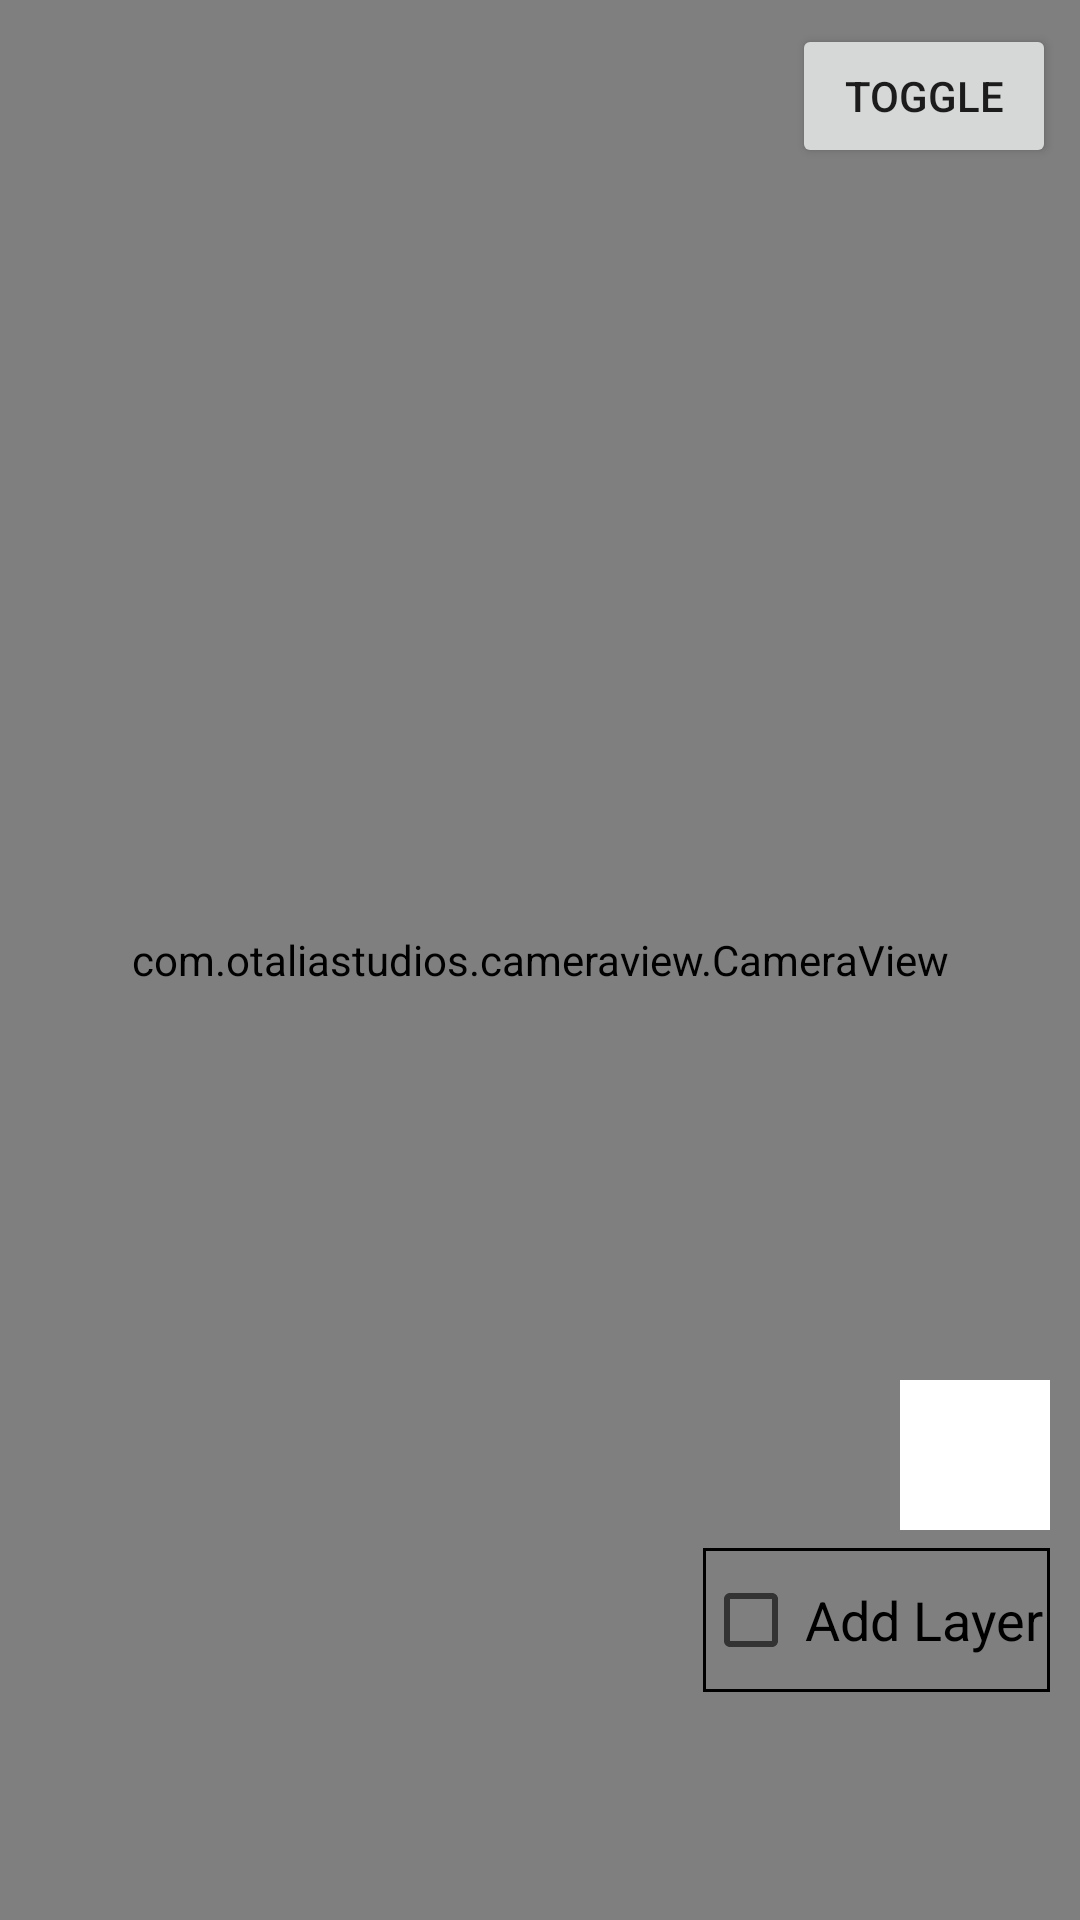

Reconstruct the res/layout file that produces this screen, plus the resources it refers to.
<!-- AndroidManifest.xml: application theme Theme.SmileDetection -->
<!-- res/layout/content_main.xml -->
<?xml version="1.0" encoding="utf-8"?>

<androidx.constraintlayout.widget.ConstraintLayout
    xmlns:android="http://schemas.android.com/apk/res/android"
    xmlns:app="http://schemas.android.com/apk/res-auto"
    android:layout_width="match_parent"
    android:layout_height="match_parent"
    xmlns:tools="http://schemas.android.com/tools"
    tools:context=".MainActivity">

    <FrameLayout
        android:id="@+id/face_detection_camera_container"
        android:layout_width="match_parent"
        android:layout_height="match_parent">

        <com.otaliastudios.cameraview.CameraView
            android:id="@+id/face_detection_camera_view"
            android:layout_width="match_parent"
            android:layout_height="match_parent">

        </com.otaliastudios.cameraview.CameraView>

        <ImageView
            android:id="@+id/face_detection_camera_image_view"
            android:layout_width="match_parent"
            android:layout_height="match_parent"
            android:scaleType="centerCrop" />

        <Button
            android:id="@+id/face_detection_camera_toggle_button"
            android:layout_width="wrap_content"
            android:layout_height="wrap_content"
            android:layout_gravity="top|end"
            android:layout_margin="8dp"
            android:text="@string/toggle" />
    </FrameLayout>

    <ImageView
        android:id="@+id/face_detection_image_view"
        android:layout_width="match_parent"
        android:layout_height="match_parent"
        android:scaleType="fitCenter"
        android:layout_marginBottom="70dp"
        android:layout_marginStart="6dp"
        android:layout_marginEnd="6dp"
        android:layout_marginTop="6dp"
        app:layout_constraintBottom_toBottomOf="@+id/face_detection_camera_container"
        app:layout_constraintEnd_toEndOf="parent"
        app:layout_constraintStart_toStartOf="parent"
        app:layout_constraintTop_toTopOf="parent" />

    <ImageButton
        android:id="@+id/imageButton"
        android:layout_width="50dp"
        android:layout_height="50dp"
        android:layout_marginEnd="10dp"
        android:layout_marginBottom="60dp"
        android:background="@color/white"
        app:layout_constraintBottom_toBottomOf="@id/face_detection_image_view"
        app:layout_constraintEnd_toEndOf="parent"
        android:src="@mipmap/ic_refresh_round"
        android:padding="5dp"
/>

    <CheckBox
        android:id="@+id/layer_chip"
        android:layout_width="wrap_content"
        android:layout_height="wrap_content"
        android:layout_marginEnd="10dp"
        android:padding="2dp"
        android:textSize="18sp"
        android:background="@drawable/border"
        android:textAlignment="center"
        android:text="@string/whiteBackgound"
        app:layout_constraintBottom_toBottomOf="@id/face_detection_image_view"
        app:layout_constraintEnd_toEndOf="parent"
        app:layout_constraintTop_toBottomOf="@id/imageButton" />


</androidx.constraintlayout.widget.ConstraintLayout>
<!-- res/layout/activity_main.xml (included above) -->
<?xml version="1.0" encoding="utf-8"?>

<androidx.coordinatorlayout.widget.CoordinatorLayout
    xmlns:android="http://schemas.android.com/apk/res/android"
    xmlns:tools="http://schemas.android.com/tools"
    android:layout_width="match_parent"
    android:layout_height="match_parent"
    tools:context=".MainActivity">

    <include layout="@layout/content_main" />

    <include layout = "@layout/bottom_sheet"/>

</androidx.coordinatorlayout.widget.CoordinatorLayout>
<!-- res/layout/bottom_sheet.xml (included above) -->
<?xml version="1.0" encoding="utf-8"?>

<LinearLayout
    xmlns:android="http://schemas.android.com/apk/res/android"
    xmlns:app="http://schemas.android.com/apk/res-auto"
    android:orientation="vertical"
    android:id="@+id/bottom_sheet"
    app:behavior_hideable="false"
    app:behavior_peekHeight="74dp"
    android:background="@color/white"
    app:layout_behavior="com.google.android.material.bottomsheet.BottomSheetBehavior"
    android:layout_width="match_parent"
    android:layout_height="match_parent">

    <View
        android:layout_width="match_parent"
        android:layout_height="2dp"
        android:background="@android:color/darker_gray"/>

    <FrameLayout
        android:id="@+id/bottom_sheet_button"
        android:layout_margin="8dp"
        android:layout_width="match_parent"
        android:background="@color/teal_700"
        android:layout_height="56dp">
        <ImageView
            android:layout_width="wrap_content"
            android:layout_height="wrap_content"
            android:id="@+id/bottom_sheet_button_image"
            android:layout_gravity="center"
            android:src="@android:drawable/ic_menu_camera"/>
        <ProgressBar
            android:layout_width="wrap_content"
            android:layout_height="wrap_content"
            android:id="@+id/bottom_sheet_button_progressbar"
            android:layout_gravity="center"
            android:visibility="gone"/>

    </FrameLayout>

    <androidx.recyclerview.widget.RecyclerView
        android:id="@+id/bottom_sheet_recycler"
        android:layout_width="match_parent"
        android:layout_height="wrap_content"/>


</LinearLayout>
<!-- resources referenced by this layout -->
<resources>
  <color name="teal_700">#FF018786</color>
  <color name="white">#FFFFFFFF</color>
  <!-- drawable border (drawable) -->
  <?xml version="1.0" encoding="utf-8"?>
  
  <shape xmlns:android="http://schemas.android.com/apk/res/android"
      android:shape="rectangle">
      <stroke android:width="1dp"
          android:color="@color/black"/>
  </shape>
  <!-- mipmap ic_refresh_round (mipmap-anydpi-v26) -->
  <?xml version="1.0" encoding="utf-8"?>
  
  <adaptive-icon xmlns:android="http://schemas.android.com/apk/res/android">
      <background android:drawable="@color/white"/>
      <foreground android:drawable="@drawable/ic_refresh_foreground"/>
  </adaptive-icon>
  <string name="toggle">Toggle</string>
  <string name="whiteBackgound">Add Layer</string>
  <style name="Theme.SmileDetection" parent="Theme.MaterialComponents.DayNight.DarkActionBar">
          
          <item name="colorPrimary">@color/purple_500</item>
          <item name="colorPrimaryVariant">@color/purple_700</item>
          <item name="colorOnPrimary">@color/white</item>
          
          <item name="colorSecondary">@color/teal_200</item>
          <item name="colorSecondaryVariant">@color/teal_700</item>
          <item name="colorOnSecondary">@color/black</item>
          
          <item name="android:statusBarColor" tools:targetApi="l">?attr/colorPrimaryVariant</item>
          
      </style>
  <color name="black">#FF000000</color>
  <!-- drawable ic_refresh_foreground (drawable) -->
  <vector xmlns:android="http://schemas.android.com/apk/res/android"
      android:width="108dp"
      android:height="108dp"
      android:viewportWidth="108"
      android:viewportHeight="108"
      android:tint="#000000">
    <group android:scaleX="2.61"
        android:scaleY="2.61"
        android:translateX="22.68"
        android:translateY="22.68">
      <path
          android:fillColor="@android:color/white"
          android:pathData="M17.65,6.35C16.2,4.9 14.21,4 12,4c-4.42,0 -7.99,3.58 -7.99,8s3.57,8 7.99,8c3.73,0 6.84,-2.55 7.73,-6h-2.08c-0.82,2.33 -3.04,4 -5.65,4 -3.31,0 -6,-2.69 -6,-6s2.69,-6 6,-6c1.66,0 3.14,0.69 4.22,1.78L13,11h7V4l-2.35,2.35z"/>
    </group>
  </vector>
  <color name="purple_500">#FF6200EE</color>
  <color name="purple_700">#FF3700B3</color>
  <color name="teal_200">#FF03DAC5</color>
</resources>
